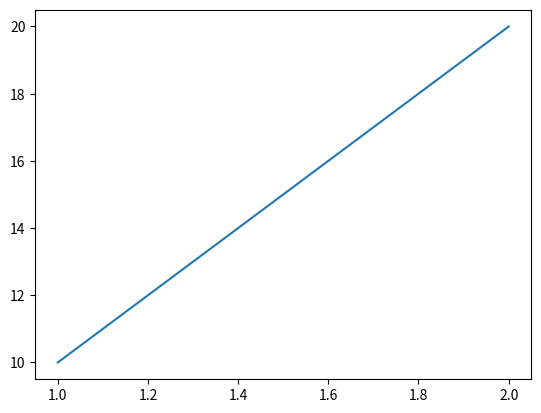

Python code for this plot:
import matplotlib.pyplot as plt
import matplotlib

plt.plot([1,2], [10,20])
plt.show()